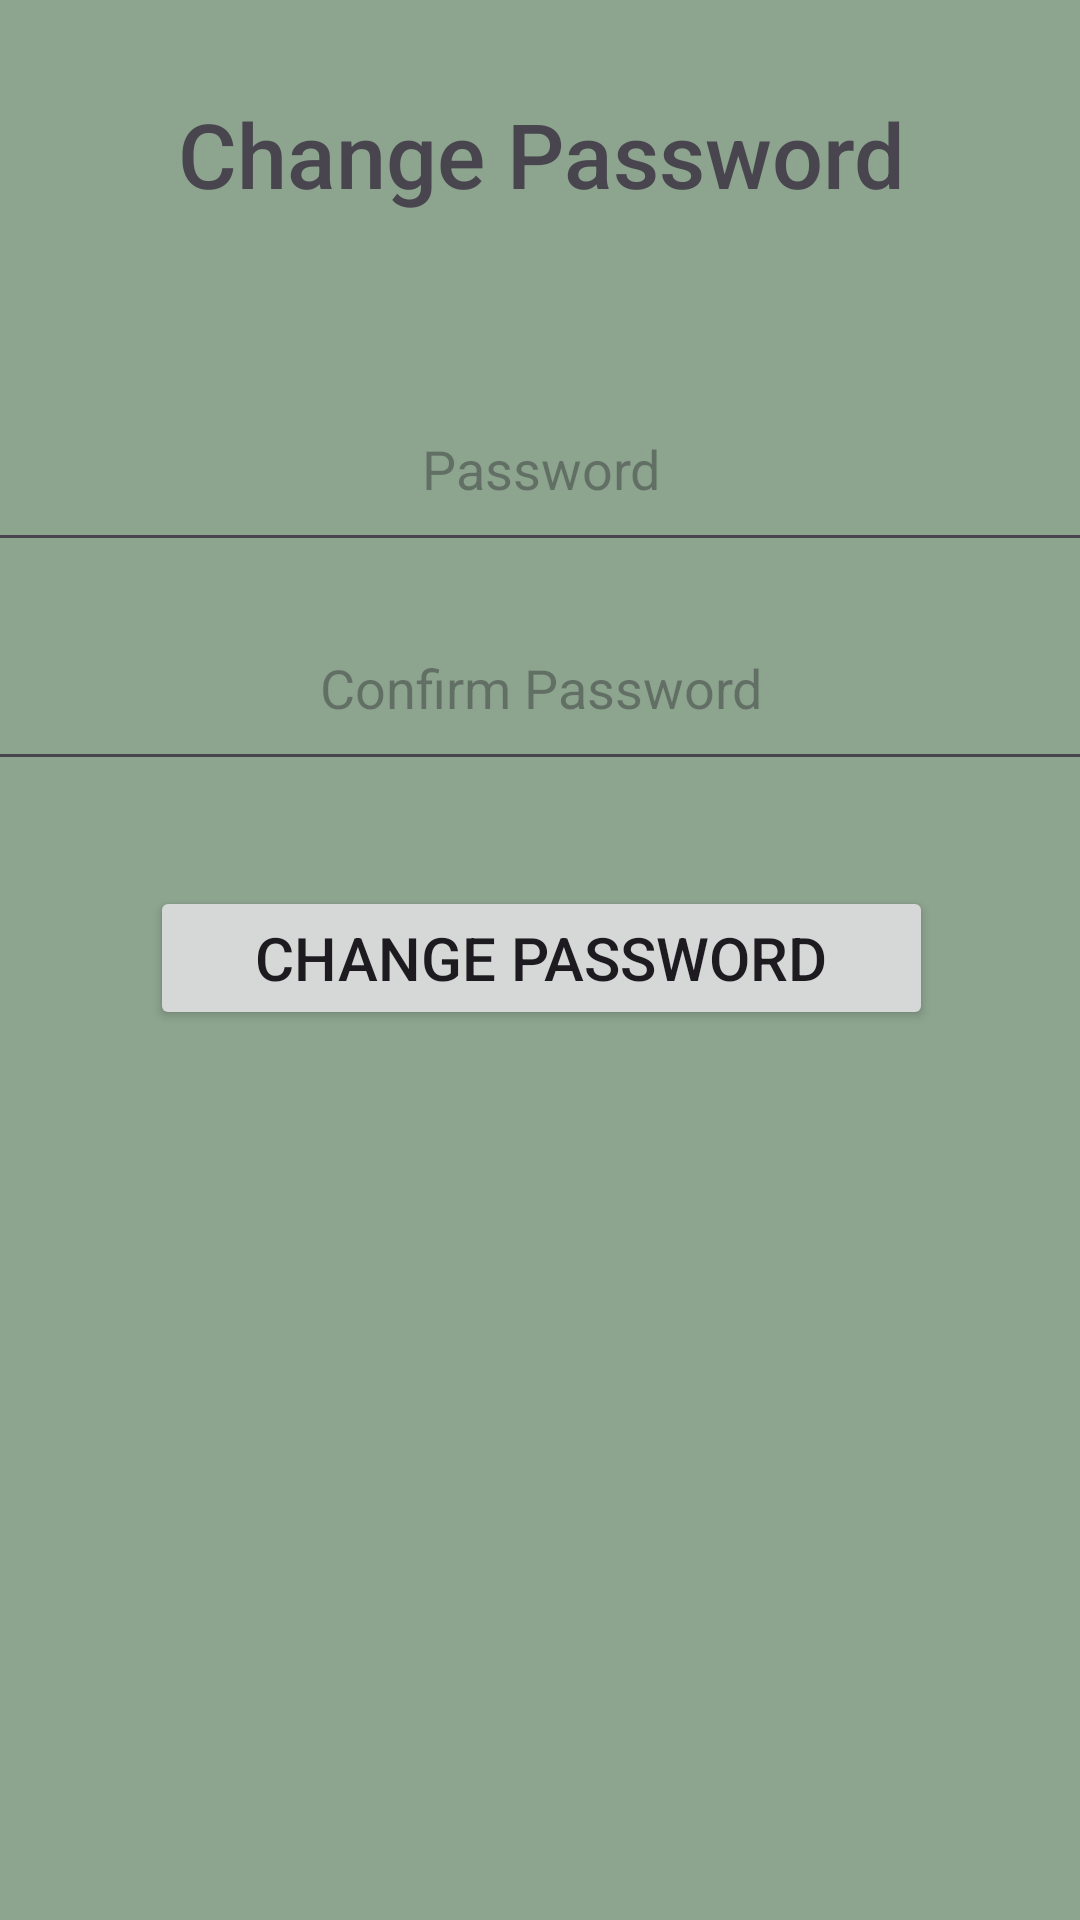

The Android layout XML behind this screen, and the referenced resources:
<!-- AndroidManifest.xml: application theme Theme.SCERNS -->
<!-- res/layout/forgot_pass_change_password.xml -->
<androidx.constraintlayout.widget.ConstraintLayout
    xmlns:android="http://schemas.android.com/apk/res/android"
    xmlns:app="http://schemas.android.com/apk/res-auto"
    xmlns:tools="http://schemas.android.com/tools"
    android:layout_width="wrap_content"
    android:layout_height="wrap_content"
    android:background="@color/scernsbg"
    >

    <LinearLayout
        android:id="@+id/linear_layout"
        android:layout_width="401dp"
        android:layout_height="402dp"
        android:layout_marginStart="10dp"
        android:layout_marginEnd="10dp"
        android:layout_marginTop="250dp"
        android:layout_marginBottom="250dp"
        android:orientation="vertical"
        app:layout_constraintBottom_toBottomOf="parent"
        app:layout_constraintEnd_toEndOf="parent"
        app:layout_constraintHorizontal_bias="0.5"
        app:layout_constraintStart_toStartOf="parent"
        app:layout_constraintTop_toTopOf="parent"
        app:layout_constraintVertical_bias="1.0">

        <TextView
            android:id="@+id/otpTextView"
            android:layout_width="match_parent"
            android:layout_height="126dp"
            android:fontFamily="sans-serif-medium"
            android:gravity="center"
            android:text="Change Password"
            android:textSize="30sp"
            tools:layout_editor_absoluteX="11dp"
            tools:layout_editor_absoluteY="297dp" />

        <RelativeLayout
            android:layout_width="match_parent"
            android:layout_height="wrap_content"
            android:layout_marginStart="16dp"
            android:layout_marginTop="8dp"
            android:layout_marginEnd="16dp">

            <EditText
                android:id="@+id/passEditText"
                android:layout_width="match_parent"
                android:layout_height="65dp"
                android:hint="Password"
                android:gravity="center"
                android:fontFamily="sans-serif"
                android:inputType="textPassword"
                android:drawablePadding="8dp"
                android:outlineAmbientShadowColor="@color/black"
                app:layout_constraintTop_toTopOf="parent" />

            <ImageView
                android:id="@+id/passVisibilityToggle"
                android:layout_width="wrap_content"
                android:layout_height="wrap_content"
                android:layout_alignBottom="@id/passEditText"
                android:layout_alignEnd="@id/passEditText"
                android:layout_marginBottom="25dp"
                android:paddingEnd="8dp"
                android:src="@drawable/ic_password_visibility_off" />
        </RelativeLayout>

        <RelativeLayout
            android:layout_width="match_parent"
            android:layout_height="wrap_content"
            android:layout_marginStart="16dp"
            android:layout_marginTop="8dp"
            android:layout_marginEnd="16dp">

            <EditText
                android:id="@+id/confirmpassEditText"
                android:layout_width="match_parent"
                android:layout_height="65dp"
                android:hint="Confirm Password"
                android:fontFamily="sans-serif"
                android:gravity="center"
                android:inputType="textPassword"
                android:drawablePadding="8dp"
                android:outlineAmbientShadowColor="@color/black"
                app:layout_constraintTop_toTopOf="parent" />

            <ImageView
                android:id="@+id/confirmPassVisibilityToggle"
                android:layout_width="wrap_content"
                android:layout_height="wrap_content"
                android:layout_alignBottom="@id/confirmpassEditText"
                android:layout_alignEnd="@id/confirmpassEditText"
                android:paddingEnd="8dp"
                android:layout_marginBottom="25dp"
                android:src="@drawable/ic_password_visibility_off" />
        </RelativeLayout>

        <Button
            android:id="@+id/changepassBTN"
            android:layout_width="match_parent"
            android:layout_height="wrap_content"
            android:layout_marginStart="70dp"
            android:layout_marginTop="35dp"
            android:layout_marginEnd="70dp"
            android:text="Change Password"
            android:textSize="20sp" />

    </LinearLayout>

</androidx.constraintlayout.widget.ConstraintLayout>
<!-- resources referenced by this layout -->
<resources>
  <color name="black">#FF000000</color>
  <color name="scernsbg">#8DA48F</color>
  <style name="Theme.SCERNS" parent="Base.Theme.SCERNS" />
  <style name="Base.Theme.SCERNS" parent="Theme.Material3.DayNight.NoActionBar">
          
          
      </style>
</resources>
